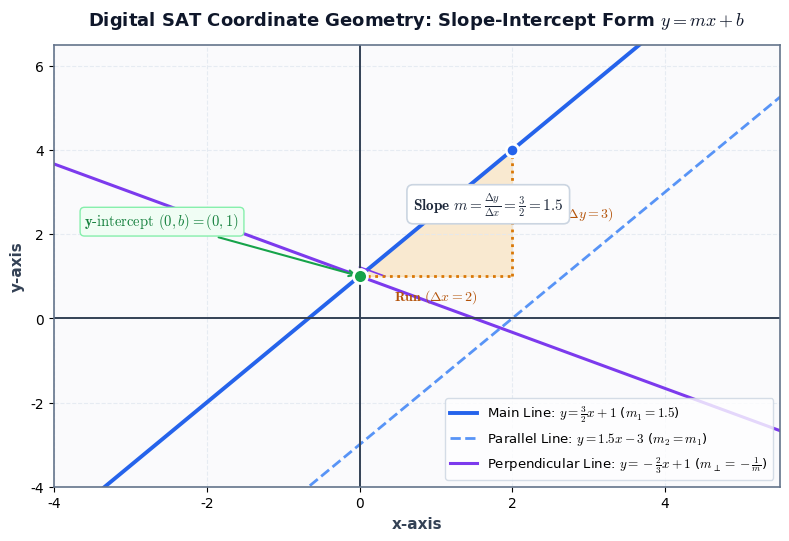
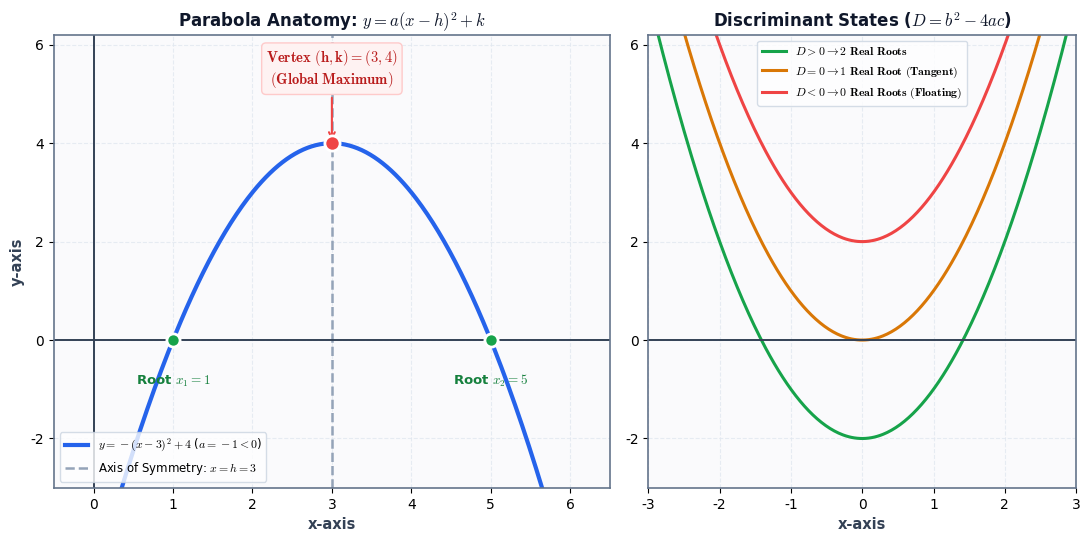
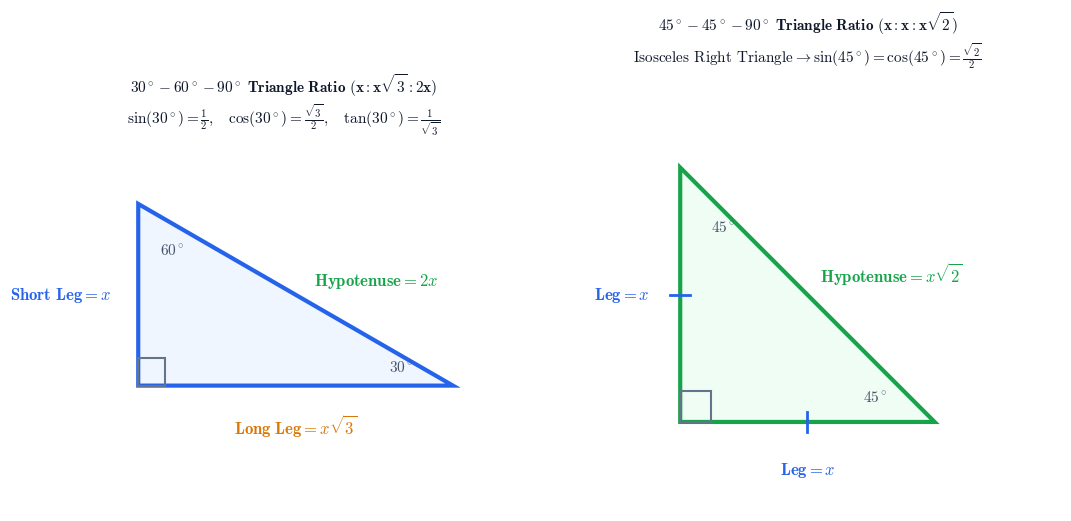
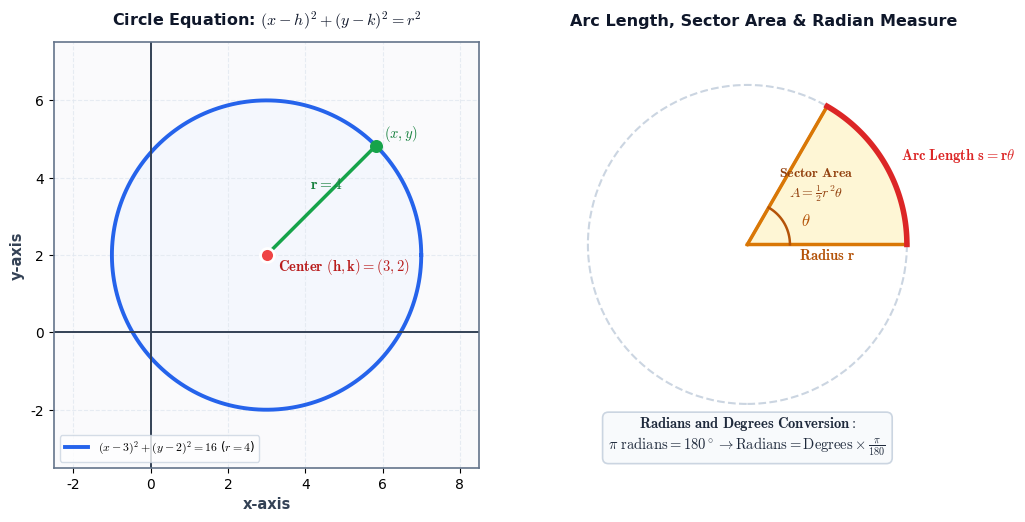
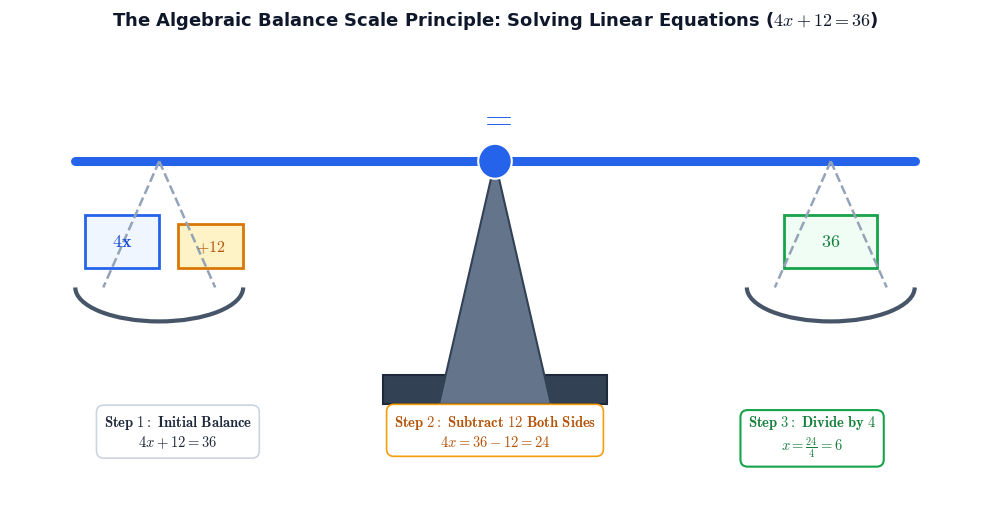

Source code (Python) for these figures, in order:
import os
import numpy as np
import matplotlib.pyplot as plt
import matplotlib.patches as patches

# Set clean styling for publication/textbook quality
plt.rcParams['font.family'] = 'DejaVu Sans'
plt.rcParams['mathtext.fontset'] = 'cm'
plt.rcParams['axes.edgecolor'] = '#64748b'
plt.rcParams['axes.linewidth'] = 1.2

OUT_DIR = r"C:\vespera\public\diagrams"
os.makedirs(OUT_DIR, exist_ok=True)

# -------------------------------------------------------------
# 1. LINEAR SLOPE & INTERCEPT DIAGRAM
# -------------------------------------------------------------
def generate_slope_diagram():
    fig, ax = plt.subplots(figsize=(8, 5.5), dpi=300)
    fig.patch.set_facecolor('#ffffff')
    ax.set_facecolor('#fafafc')

    # Grid
    ax.grid(True, which='both', color='#e2e8f0', linestyle='--', linewidth=0.8, alpha=0.8)

    # Coordinate ranges
    x = np.linspace(-4, 6, 400)

    # Main line: y = 1.5x + 1
    y_main = 1.5 * x + 1
    ax.plot(x, y_main, color='#2563eb', linewidth=2.8, label=r'Main Line: $y = \frac{3}{2}x + 1$ ($m_1 = 1.5$)')

    # Parallel line: y = 1.5x - 3
    y_par = 1.5 * x - 3
    ax.plot(x, y_par, color='#3b82f6', linestyle='--', linewidth=2.0, alpha=0.85, label=r'Parallel Line: $y = 1.5x - 3$ ($m_2 = m_1$)')

    # Perpendicular line: y = - (2/3)x + 1 (intersects at (0, 1))
    y_perp = -(2/3) * x + 1
    ax.plot(x, y_perp, color='#7c3aed', linewidth=2.2, label=r'Perpendicular Line: $y = -\frac{2}{3}x + 1$ ($m_\perp = -\frac{1}{m}$)')

    # Right angle symbol at (0, 1)
    sq_size = 0.4
    ax.plot([0, sq_size * 0.83], [1 + sq_size * 0.55, 1 + sq_size * 0.55 - sq_size * 0.55], color='#7c3aed', linewidth=1.2)

    # Highlight Y-Intercept (0, 1)
    ax.scatter([0], [1], color='#16a34a', s=100, zorder=5, edgecolor='#ffffff', linewidth=2)
    ax.annotate(r'$\mathbf{y\text{-intercept }} (0, b) = (0, 1)$', xy=(0, 1), xytext=(-3.6, 2.2),
                arrowprops=dict(facecolor='#16a34a', edgecolor='#16a34a', arrowstyle='->', lw=1.5),
                fontsize=10.5, fontweight='bold', color='#15803d',
                bbox=dict(boxstyle='round,pad=0.3', facecolor='#f0fdf4', edgecolor='#86efac', lw=1))

    # Point 2 at (2, 4)
    ax.scatter([2], [4], color='#2563eb', s=80, zorder=5, edgecolor='#ffffff', linewidth=2)

    # Rise & Run Triangle between (0, 1) and (2, 4)
    tri_x = [0, 2, 2]
    tri_y = [1, 1, 4]
    ax.fill(tri_x, tri_y, color='#f59e0b', alpha=0.18)
    ax.plot([0, 2], [1, 1], color='#d97706', linestyle=':', linewidth=2)
    ax.plot([2, 2], [1, 4], color='#d97706', linestyle=':', linewidth=2)

    # Annotate Run
    ax.text(1.0, 0.45, r'$\mathbf{Run} \ (\Delta x = 2)$', color='#b45309', fontsize=10, ha='center', fontweight='bold')
    # Annotate Rise
    ax.text(2.25, 2.5, r'$\mathbf{Rise} \ (\Delta y = 3)$', color='#b45309', fontsize=10, va='center', fontweight='bold')
    # Slope Formula callout
    ax.text(0.7, 2.6, r'$\mathbf{Slope } \ m = \frac{\Delta y}{\Delta x} = \frac{3}{2} = 1.5$',
            fontsize=11, color='#1e293b', fontweight='bold',
            bbox=dict(boxstyle='round,pad=0.4', facecolor='#ffffff', edgecolor='#cbd5e1', lw=1.2))

    # Axes styling
    ax.axhline(0, color='#334155', linewidth=1.4)
    ax.axvline(0, color='#334155', linewidth=1.4)
    ax.set_xlim(-4, 5.5)
    ax.set_ylim(-4, 6.5)
    ax.set_xlabel('x-axis', fontsize=11, fontweight='bold', color='#334155')
    ax.set_ylabel('y-axis', fontsize=11, fontweight='bold', color='#334155')
    ax.set_title('Digital SAT Coordinate Geometry: Slope-Intercept Form $y = mx + b$', fontsize=13, fontweight='bold', pad=14, color='#0f172a')
    ax.legend(loc='lower right', frameon=True, facecolor='#ffffff', edgecolor='#cbd5e1', fontsize=9.5)

    plt.tight_layout()
    out_path = os.path.join(OUT_DIR, "diagram_slope_intercept.png")
    plt.savefig(out_path, dpi=300)
    plt.close()
    print("Saved:", out_path)

# -------------------------------------------------------------
# 2. QUADRATIC PARABOLA VERTEX & DISCRIMINANT DIAGRAM
# -------------------------------------------------------------
def generate_parabola_diagram():
    fig, (ax1, ax2) = plt.subplots(1, 2, figsize=(11, 5.5), dpi=300, gridspec_kw={'width_ratios': [1.3, 1]})
    fig.patch.set_facecolor('#ffffff')

    # --- LEFT: Full Parabola Anatomy ---
    ax1.set_facecolor('#fafafc')
    ax1.grid(True, which='both', color='#e2e8f0', linestyle='--', linewidth=0.8, alpha=0.8)

    # Parabola: y = - (x - 3)^2 + 4 = -x^2 + 6x - 5
    x = np.linspace(-0.5, 6.5, 400)
    y = -(x - 3)**2 + 4

    ax1.plot(x, y, color='#2563eb', linewidth=3.0, label=r'$y = -(x - 3)^2 + 4$ ($a = -1 < 0$)')

    # Axis of symmetry x = 3
    ax1.axvline(3, color='#94a3b8', linestyle='--', linewidth=1.8, label=r'Axis of Symmetry: $x = h = 3$')

    # Vertex (3, 4)
    ax1.scatter([3], [4], color='#ef4444', s=120, zorder=6, edgecolor='#ffffff', linewidth=2)
    ax1.annotate(r'$\mathbf{Vertex \ (h, k) = (3, 4)}$' + '\n' + r'$\mathbf{(Global \ Maximum)}$',
                 xy=(3, 4), xytext=(3, 5.2),
                 ha='center', fontsize=10.5, fontweight='bold', color='#b91c1c',
                 arrowprops=dict(facecolor='#ef4444', edgecolor='#ef4444', arrowstyle='->', lw=1.5),
                 bbox=dict(boxstyle='round,pad=0.3', facecolor='#fef2f2', edgecolor='#fecaca', lw=1))

    # Roots / x-intercepts at (1, 0) and (5, 0)
    ax1.scatter([1, 5], [0, 0], color='#16a34a', s=90, zorder=6, edgecolor='#ffffff', linewidth=2)
    ax1.text(1, -0.9, r'Root $x_1 = 1$', ha='center', fontsize=9.5, fontweight='bold', color='#15803d')
    ax1.text(5, -0.9, r'Root $x_2 = 5$', ha='center', fontsize=9.5, fontweight='bold', color='#15803d')

    # Axes
    ax1.axhline(0, color='#334155', linewidth=1.4)
    ax1.axvline(0, color='#334155', linewidth=1.4)
    ax1.set_xlim(-0.5, 6.5)
    ax1.set_ylim(-3, 6.2)
    ax1.set_xlabel('x-axis', fontsize=10.5, fontweight='bold', color='#334155')
    ax1.set_ylabel('y-axis', fontsize=10.5, fontweight='bold', color='#334155')
    ax1.set_title('Parabola Anatomy: $y = a(x - h)^2 + k$', fontsize=12, fontweight='bold', color='#0f172a')
    ax1.legend(loc='lower left', frameon=True, facecolor='#ffffff', edgecolor='#cbd5e1', fontsize=8.5)

    # --- RIGHT: Discriminant 3 Cases ---
    ax2.set_facecolor('#fafafc')
    ax2.grid(True, which='both', color='#e2e8f0', linestyle='--', linewidth=0.8, alpha=0.8)

    x_sub = np.linspace(-3, 3, 300)
    # Case 1: D > 0 (2 roots)
    y_d_pos = x_sub**2 - 2
    # Case 2: D = 0 (1 root, tangent)
    y_d_zero = x_sub**2
    # Case 3: D < 0 (0 roots, floating)
    y_d_neg = x_sub**2 + 2

    ax2.plot(x_sub, y_d_pos, color='#16a34a', linewidth=2.2, label=r'$D > 0 \rightarrow \mathbf{2 \ Real \ Roots}$')
    ax2.plot(x_sub, y_d_zero, color='#d97706', linewidth=2.2, label=r'$D = 0 \rightarrow \mathbf{1 \ Real \ Root \ (Tangent)}$')
    ax2.plot(x_sub, y_d_neg, color='#ef4444', linewidth=2.2, label=r'$D < 0 \rightarrow \mathbf{0 \ Real \ Roots \ (Floating)}$')

    ax2.axhline(0, color='#334155', linewidth=1.4)
    ax2.set_xlim(-3, 3)
    ax2.set_ylim(-3, 6.2)
    ax2.set_xlabel('x-axis', fontsize=10.5, fontweight='bold', color='#334155')
    ax2.set_title(r'Discriminant States ($D = b^2 - 4ac$)', fontsize=12, fontweight='bold', color='#0f172a')
    ax2.legend(loc='upper center', frameon=True, facecolor='#ffffff', edgecolor='#cbd5e1', fontsize=8.5)

    plt.tight_layout()
    out_path = os.path.join(OUT_DIR, "diagram_parabola_vertex.png")
    plt.savefig(out_path, dpi=300)
    plt.close()
    print("Saved:", out_path)

# -------------------------------------------------------------
# 3. SPECIAL RIGHT TRIANGLES (30-60-90 & 45-45-90)
# -------------------------------------------------------------
def generate_triangles_diagram():
    fig, (ax1, ax2) = plt.subplots(1, 2, figsize=(11, 5.2), dpi=300)
    fig.patch.set_facecolor('#ffffff')

    # --- LEFT: 30-60-90 Triangle ---
    ax1.set_facecolor('#fafafc')
    ax1.set_aspect('equal')
    ax1.axis('off')

    # Coordinates: right angle at (0, 0), long leg along x (0 to sqrt(3)), short leg along y (0 to 1)
    pts1 = np.array([[0, 0], [np.sqrt(3), 0], [0, 1], [0, 0]])
    poly1 = patches.Polygon(pts1, closed=True, facecolor='#eff6ff', edgecolor='#2563eb', linewidth=3)
    ax1.add_patch(poly1)

    # Right angle square at (0, 0)
    r_sq1 = patches.Rectangle((0, 0), 0.15, 0.15, facecolor='none', edgecolor='#64748b', linewidth=1.5)
    ax1.add_patch(r_sq1)

    # Side labels
    ax1.text(-0.15, 0.5, r'$\mathbf{Short \ Leg} = x$', color='#2563eb', fontsize=12, fontweight='bold', va='center', ha='right')
    ax1.text(np.sqrt(3)/2, -0.15, r'$\mathbf{Long \ Leg} = x\sqrt{3}$', color='#d97706', fontsize=12, fontweight='bold', ha='center', va='top')
    ax1.text(np.sqrt(3)/2 + 0.1, 0.55, r'$\mathbf{Hypotenuse} = 2x$', color='#16a34a', fontsize=12, fontweight='bold', ha='left')

    # Angle labels
    ax1.text(0.12, 0.72, r'$\mathbf{60^\circ}$', color='#475569', fontsize=11, fontweight='bold')
    ax1.text(np.sqrt(3) - 0.35, 0.08, r'$\mathbf{30^\circ}$', color='#475569', fontsize=11, fontweight='bold')

    ax1.set_xlim(-0.6, 2.2)
    ax1.set_ylim(-0.35, 1.35)
    ax1.set_title(r'$\mathbf{30^\circ - 60^\circ - 90^\circ \ Triangle \ Ratio \ (x : x\sqrt{3} : 2x)}$' + '\n' +
                  r'$\sin(30^\circ) = \frac{1}{2}, \quad \cos(30^\circ) = \frac{\sqrt{3}}{2}, \quad \tan(30^\circ) = \frac{1}{\sqrt{3}}$',
                  fontsize=11, fontweight='bold', color='#0f172a', pad=12)

    # --- RIGHT: 45-45-90 Triangle ---
    ax2.set_facecolor('#fafafc')
    ax2.set_aspect('equal')
    ax2.axis('off')

    # Coordinates: right angle at (0, 0), legs = 1
    pts2 = np.array([[0, 0], [1, 0], [0, 1], [0, 0]])
    poly2 = patches.Polygon(pts2, closed=True, facecolor='#f0fdf4', edgecolor='#16a34a', linewidth=3)
    ax2.add_patch(poly2)

    # Right angle square
    r_sq2 = patches.Rectangle((0, 0), 0.12, 0.12, facecolor='none', edgecolor='#64748b', linewidth=1.5)
    ax2.add_patch(r_sq2)

    # Side labels
    ax2.text(-0.12, 0.5, r'$\mathbf{Leg} = x$', color='#2563eb', fontsize=12, fontweight='bold', va='center', ha='right')
    ax2.text(0.5, -0.15, r'$\mathbf{Leg} = x$', color='#2563eb', fontsize=12, fontweight='bold', ha='center', va='top')
    ax2.text(0.55, 0.55, r'$\mathbf{Hypotenuse} = x\sqrt{2}$', color='#16a34a', fontsize=12, fontweight='bold', ha='left')

    # Angle labels
    ax2.text(0.12, 0.75, r'$\mathbf{45^\circ}$', color='#475569', fontsize=11, fontweight='bold')
    ax2.text(0.72, 0.08, r'$\mathbf{45^\circ}$', color='#475569', fontsize=11, fontweight='bold')

    # Congruency ticks on legs
    ax2.plot([-0.04, 0.04], [0.5, 0.5], color='#2563eb', linewidth=2)
    ax2.plot([0.5, 0.5], [-0.04, 0.04], color='#2563eb', linewidth=2)

    ax2.set_xlim(-0.5, 1.5)
    ax2.set_ylim(-0.35, 1.35)
    ax2.set_title(r'$\mathbf{45^\circ - 45^\circ - 90^\circ \ Triangle \ Ratio \ (x : x : x\sqrt{2})}$' + '\n' +
                  r'$\text{Isosceles Right Triangle} \rightarrow \sin(45^\circ) = \cos(45^\circ) = \frac{\sqrt{2}}{2}$',
                  fontsize=11, fontweight='bold', color='#0f172a', pad=12)

    plt.tight_layout()
    out_path = os.path.join(OUT_DIR, "diagram_special_triangles.png")
    plt.savefig(out_path, dpi=300)
    plt.close()
    print("Saved:", out_path)

# -------------------------------------------------------------
# 4. CIRCLE GEOMETRY, EQUATION & SECTOR
# -------------------------------------------------------------
def generate_circle_diagram():
    fig, (ax1, ax2) = plt.subplots(1, 2, figsize=(11, 5.2), dpi=300)
    fig.patch.set_facecolor('#ffffff')

    # --- LEFT: Standard Cartesian Circle Equation ---
    ax1.set_facecolor('#fafafc')
    ax1.grid(True, which='both', color='#e2e8f0', linestyle='--', linewidth=0.8, alpha=0.8)
    ax1.set_aspect('equal')

    # Center (3, 2), radius r = 4
    h, k, r = 3, 2, 4
    theta = np.linspace(0, 2*np.pi, 400)
    circ_x = h + r * np.cos(theta)
    circ_y = k + r * np.sin(theta)

    ax1.plot(circ_x, circ_y, color='#2563eb', linewidth=2.8, label=r'$(x - 3)^2 + (y - 2)^2 = 16$ ($r = 4$)')
    ax1.fill(circ_x, circ_y, color='#eff6ff', alpha=0.5)

    # Center Marker
    ax1.scatter([h], [k], color='#ef4444', s=100, zorder=5, edgecolor='#ffffff', linewidth=2)
    ax1.text(h + 0.3, k - 0.4, r'$\mathbf{Center \ (h, k) = (3, 2)}$', color='#b91c1c', fontsize=10.5, fontweight='bold')

    # Radius Line from center to (3 + 4*cos(pi/4), 2 + 4*sin(pi/4))
    ang = np.pi / 4
    pt_x = h + r * np.cos(ang)
    pt_y = k + r * np.sin(ang)
    ax1.plot([h, pt_x], [k, pt_y], color='#16a34a', linewidth=2.5, linestyle='-')
    ax1.scatter([pt_x], [pt_y], color='#16a34a', s=70, zorder=5)
    ax1.text((h + pt_x)/2 - 0.3, (k + pt_y)/2 + 0.3, r'$\mathbf{r = 4}$', color='#15803d', fontsize=11, fontweight='bold')
    ax1.text(pt_x + 0.2, pt_y + 0.2, r'$(x, y)$', color='#15803d', fontsize=10.5, fontweight='bold')

    ax1.axhline(0, color='#334155', linewidth=1.4)
    ax1.axvline(0, color='#334155', linewidth=1.4)
    ax1.set_xlim(-2.5, 8.5)
    ax1.set_ylim(-3.5, 7.5)
    ax1.set_xlabel('x-axis', fontsize=10.5, fontweight='bold', color='#334155')
    ax1.set_ylabel('y-axis', fontsize=10.5, fontweight='bold', color='#334155')
    ax1.set_title('Circle Equation: $(x - h)^2 + (y - k)^2 = r^2$', fontsize=11.5, fontweight='bold', color='#0f172a', pad=12)
    ax1.legend(loc='lower left', frameon=True, facecolor='#ffffff', edgecolor='#cbd5e1', fontsize=8.5)

    # --- RIGHT: Sector, Arc Length & Radians ---
    ax2.set_facecolor('#fafafc')
    ax2.set_aspect('equal')
    ax2.axis('off')

    # Unit circle for arc illustration
    r_sub = 3.0
    c_sub = patches.Circle((0, 0), r_sub, facecolor='none', edgecolor='#cbd5e1', linewidth=1.5, linestyle='--')
    ax2.add_patch(c_sub)

    # Sector from 0 to 60 deg (pi/3)
    arc_ang = np.pi / 3
    th_sector = np.linspace(0, arc_ang, 100)
    sx = [0] + list(r_sub * np.cos(th_sector)) + [0]
    sy = [0] + list(r_sub * np.sin(th_sector)) + [0]
    ax2.fill(sx, sy, color='#fef3c7', alpha=0.75, edgecolor='#d97706', linewidth=2)

    # Center to endpoints
    ax2.plot([0, r_sub], [0, 0], color='#d97706', linewidth=2.5)
    ax2.plot([0, r_sub * np.cos(arc_ang)], [0, r_sub * np.sin(arc_ang)], color='#d97706', linewidth=2.5)

    # Arc Highlight
    ax2.plot(r_sub * np.cos(th_sector), r_sub * np.sin(th_sector), color='#dc2626', linewidth=4.0)

    # Central angle arc
    th_small = np.linspace(0, arc_ang, 50)
    ax2.plot(0.8 * np.cos(th_small), 0.8 * np.sin(th_small), color='#b45309', linewidth=1.8)
    ax2.text(1.0, 0.35, r'$\theta$', color='#b45309', fontsize=12, fontweight='bold')

    # Annotations
    ax2.text(r_sub / 2, -0.28, r'$\mathbf{Radius \ r}$', color='#b45309', fontsize=10.5, ha='center', fontweight='bold')
    ax2.text(r_sub * np.cos(arc_ang/2) + 0.3, r_sub * np.sin(arc_ang/2) + 0.1, r'$\mathbf{Arc \ Length \ s = r\theta}$',
             color='#dc2626', fontsize=10.5, fontweight='bold')
    ax2.text(1.3, 0.9, r'$\mathbf{Sector \ Area}$' + '\n' + r'$A = \frac{1}{2}r^2\theta$',
             color='#92400e', fontsize=10, ha='center', fontweight='bold')

    # Bottom conversion formulas
    ax2.text(0, -3.2, r'$\mathbf{Radians \ and \ Degrees \ Conversion:}$' + '\n' +
             r'$\pi \ \text{radians} = 180^\circ \rightarrow \text{Radians} = \text{Degrees} \times \frac{\pi}{180}$',
             color='#1e293b', fontsize=10.5, ha='center', va='top', fontweight='bold',
             bbox=dict(boxstyle='round,pad=0.4', facecolor='#f8fafc', edgecolor='#cbd5e1', lw=1.2))

    ax2.set_xlim(-3.6, 4.2)
    ax2.set_ylim(-4.2, 3.8)
    ax2.set_title('Arc Length, Sector Area & Radian Measure', fontsize=11.5, fontweight='bold', color='#0f172a', pad=12)

    plt.tight_layout()
    out_path = os.path.join(OUT_DIR, "diagram_circle_geometry.png")
    plt.savefig(out_path, dpi=300)
    plt.close()
    print("Saved:", out_path)

# -------------------------------------------------------------
# 5. ALGEBRAIC BALANCE SCALE (SOLVING 4x + 12 = 36)
# -------------------------------------------------------------
def generate_balance_scale_diagram():
    fig, ax = plt.subplots(figsize=(10, 5.2), dpi=300)
    fig.patch.set_facecolor('#ffffff')
    ax.set_facecolor('#fafafc')
    ax.axis('off')

    # Central Stand
    stand_base = patches.Rectangle((-1.2, -2.5), 2.4, 0.3, facecolor='#334155', edgecolor='#1e293b', linewidth=1.5)
    ax.add_patch(stand_base)
    # Fulcrum triangle
    triangle = patches.Polygon([(-0.6, -2.5), (0.6, -2.5), (0, 0)], closed=True, facecolor='#64748b', edgecolor='#334155', linewidth=1.5)
    ax.add_patch(triangle)
    # Pivot pin
    pivot = patches.Circle((0, 0), 0.18, facecolor='#2563eb', edgecolor='#ffffff', linewidth=1.5, zorder=5)
    ax.add_patch(pivot)

    # Balance Lever Beam
    ax.plot([-4.5, 4.5], [0, 0], color='#2563eb', linewidth=6.5, solid_capstyle='round')

    # Chains Left
    ax.plot([-3.6, -4.2], [0, -1.3], color='#94a3b8', linewidth=1.8, linestyle='--')
    ax.plot([-3.6, -3.0], [0, -1.3], color='#94a3b8', linewidth=1.8, linestyle='--')
    # Pan Left
    pan_l = patches.Arc((-3.6, -1.3), 1.8, 0.7, theta1=180, theta2=360, color='#475569', linewidth=3)
    ax.add_patch(pan_l)

    # Chains Right
    ax.plot([3.6, 3.0], [0, -1.3], color='#94a3b8', linewidth=1.8, linestyle='--')
    ax.plot([3.6, 4.2], [0, -1.3], color='#94a3b8', linewidth=1.8, linestyle='--')
    # Pan Right
    pan_r = patches.Arc((3.6, -1.3), 1.8, 0.7, theta1=180, theta2=360, color='#475569', linewidth=3)
    ax.add_patch(pan_r)

    # Left weights: 4x block + 12 weight
    box_4x = patches.Rectangle((-4.4, -1.1), 0.8, 0.55, facecolor='#eff6ff', edgecolor='#2563eb', linewidth=2)
    ax.add_patch(box_4x)
    ax.text(-4.0, -0.83, r'$\mathbf{4x}$', color='#1d4ed8', fontsize=13, fontweight='bold', ha='center', va='center')

    box_12 = patches.Rectangle((-3.4, -1.1), 0.7, 0.45, facecolor='#fef3c7', edgecolor='#d97706', linewidth=2)
    ax.add_patch(box_12)
    ax.text(-3.05, -0.88, r'$\mathbf{+12}$', color='#b45309', fontsize=11.5, fontweight='bold', ha='center', va='center')

    # Right weight: 36
    box_36 = patches.Rectangle((3.1, -1.1), 1.0, 0.55, facecolor='#f0fdf4', edgecolor='#16a34a', linewidth=2)
    ax.add_patch(box_36)
    ax.text(3.6, -0.83, r'$\mathbf{36}$', color='#15803d', fontsize=13, fontweight='bold', ha='center', va='center')

    # Equal Sign in the middle
    ax.text(0, 0.45, r'$\mathbf{=}$', color='#2563eb', fontsize=26, fontweight='bold', ha='center', va='center')

    # Step-by-Step Isolation Process Cards (3 Boxes below)
    step1_box = dict(boxstyle='round,pad=0.5', facecolor='#ffffff', edgecolor='#cbd5e1', lw=1.2)
    ax.text(-3.4, -2.6, r'$\mathbf{Step \ 1: \ Initial \ Balance}$' + '\n' + r'$4x + 12 = 36$',
            ha='center', va='top', fontsize=10.5, color='#1e293b', bbox=step1_box)

    step2_box = dict(boxstyle='round,pad=0.5', facecolor='#ffffff', edgecolor='#f59e0b', lw=1.2)
    ax.text(0, -2.6, r'$\mathbf{Step \ 2: \ Subtract \ 12 \ Both \ Sides}$' + '\n' + r'$4x = 36 - 12 = 24$',
            ha='center', va='top', fontsize=10.5, color='#b45309', bbox=step2_box)

    step3_box = dict(boxstyle='round,pad=0.5', facecolor='#ffffff', edgecolor='#16a34a', lw=1.5)
    ax.text(3.4, -2.6, r'$\mathbf{Step \ 3: \ Divide \ by \ 4}$' + '\n' + r'$x = \frac{24}{4} = \mathbf{6}$',
            ha='center', va='top', fontsize=10.5, color='#15803d', bbox=step3_box)

    ax.set_xlim(-5.2, 5.2)
    ax.set_ylim(-3.5, 1.2)
    ax.set_title('The Algebraic Balance Scale Principle: Solving Linear Equations ($4x + 12 = 36$)',
                 fontsize=13, fontweight='bold', color='#0f172a', pad=14)

    plt.tight_layout()
    out_path = os.path.join(OUT_DIR, "diagram_balance_scale.png")
    plt.savefig(out_path, dpi=300)
    plt.close()
    print("Saved:", out_path)

# -------------------------------------------------------------
# 6. DIGITAL SAT PUNCTUATION & SENTENCE BOUNDARY FLOWCHART
# -------------------------------------------------------------
def generate_punctuation_diagram():
    fig, ax = plt.subplots(figsize=(11, 6.2), dpi=300)
    fig.patch.set_facecolor('#ffffff')
    ax.set_facecolor('#fafafc')
    ax.axis('off')

    # Card 1: Semicolon / Period
    box1 = dict(boxstyle='round,pad=0.6', facecolor='#eff6ff', edgecolor='#2563eb', lw=1.8)
    ax.text(0.24, 0.76,
            r'$\mathbf{1. \ Semicolon \ (;) \ and \ Period \ (.)}$' + '\n' +
            r'$\mathbf{[Independent \ Clause] \ ; \ [Independent \ Clause]}$' + '\n' +
            r'$\bullet$ Both clauses must be grammatically complete.' + '\n' +
            r'$\bullet$ Never place a semicolon before a dependent fragment.' + '\n' +
            r'$\mathbf{Example:}$ The telescope gathered data; researchers verified it.',
            fontsize=10, color='#1e293b', bbox=box1, va='top', ha='center', transform=ax.transAxes)

    # Card 2: Colon
    box2 = dict(boxstyle='round,pad=0.6', facecolor='#f0fdf4', edgecolor='#16a34a', lw=1.8)
    ax.text(0.76, 0.76,
            r'$\mathbf{2. \ The \ Colon \ (:) \ Requirement}$' + '\n' +
            r'$\mathbf{[100\% \ Complete \ Independent \ Sentence] \ : \ [Explanation]}$' + '\n' +
            r'$\bullet$ Preceding clause MUST stand completely alone.' + '\n' +
            r'$\bullet$ Followed by a noun, list, or explanatory sentence.' + '\n' +
            r'$\mathbf{Example:}$ She made a discovery: corals emit bio-light.',
            fontsize=10, color='#1e293b', bbox=box2, va='top', ha='center', transform=ax.transAxes)

    # Card 3: Em-Dashes
    box3 = dict(boxstyle='round,pad=0.6', facecolor='#fef3c7', edgecolor='#d97706', lw=1.8)
    ax.text(0.24, 0.32,
            r'$\mathbf{3. \ Em-Dash \ Pair \ (— \ ... \ —)}$' + '\n' +
            r'$\mathbf{[Subject] \ — \ [Non\text{-}Essential \ Aside] \ — \ [Verb]}$' + '\n' +
            r'$\bullet$ Dashes must come in matching pairs for mid-sentence insertions.' + '\n' +
            r'$\bullet$ Removing the dashed phrase leaves a valid sentence.' + '\n' +
            r'$\mathbf{Example:}$ The archive — thought destroyed — was preserved.',
            fontsize=10, color='#1e293b', bbox=box3, va='top', ha='center', transform=ax.transAxes)

    # Card 4: Comma Splice Trap
    box4 = dict(boxstyle='round,pad=0.6', facecolor='#fef2f2', edgecolor='#ef4444', lw=2.0)
    ax.text(0.76, 0.32,
            r'$\mathbf{4. \ The \ Fatal \ Trap: \ Comma \ Splice}$' + '\n' +
            r'$\mathbf{ILLEGAL: \ [Independent] \ , \ [Independent] \ \times}$' + '\n' +
            r'$\bullet$ A comma alone CANNOT join two complete sentences.' + '\n' +
            r'$\bullet$ Fix with Period, Semicolon, or Comma + FANBOYS.' + '\n' +
            r'$\mathbf{Fix:}$ The experiment ended, $\mathbf{and}$ the team published.',
            fontsize=10, color='#991b1b', bbox=box4, va='top', ha='center', transform=ax.transAxes)

    ax.text(0.5, 0.94, 'Digital SAT Sentence Boundary & Punctuation Framework',
            ha='center', va='center', fontsize=14, fontweight='bold', color='#0f172a', transform=ax.transAxes)

    plt.tight_layout()
    out_path = os.path.join(OUT_DIR, "diagram_punctuation_flowchart.png")
    plt.savefig(out_path, dpi=300)
    plt.close()
    print("Saved:", out_path)

if __name__ == "__main__":
    print("Generating publication-grade SAT diagrams...")
    generate_slope_diagram()
    generate_parabola_diagram()
    generate_triangles_diagram()
    generate_circle_diagram()
    generate_balance_scale_diagram()
    generate_punctuation_diagram()
    print("All 6 high-resolution diagrams generated successfully!")
